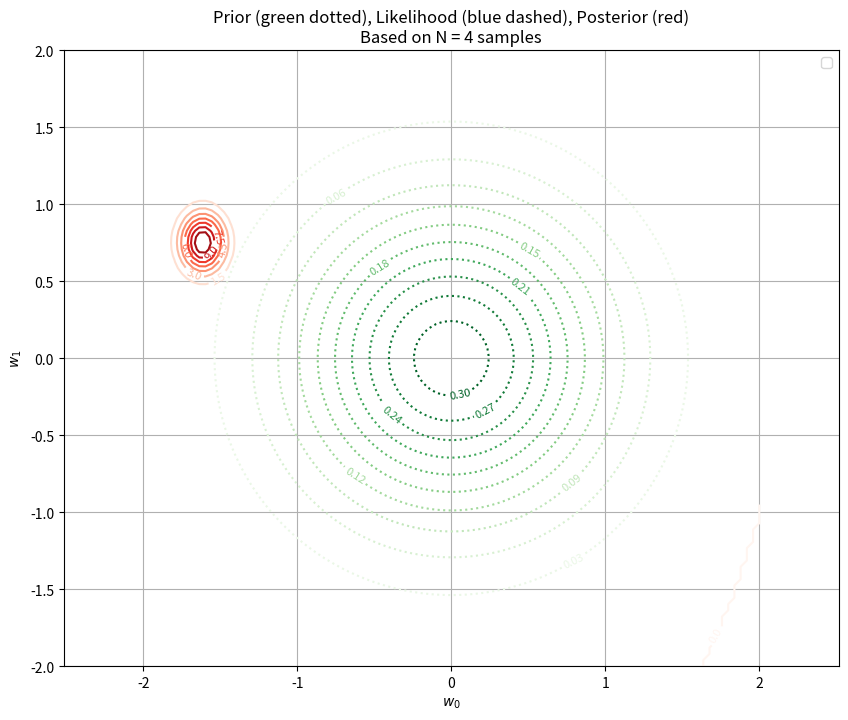
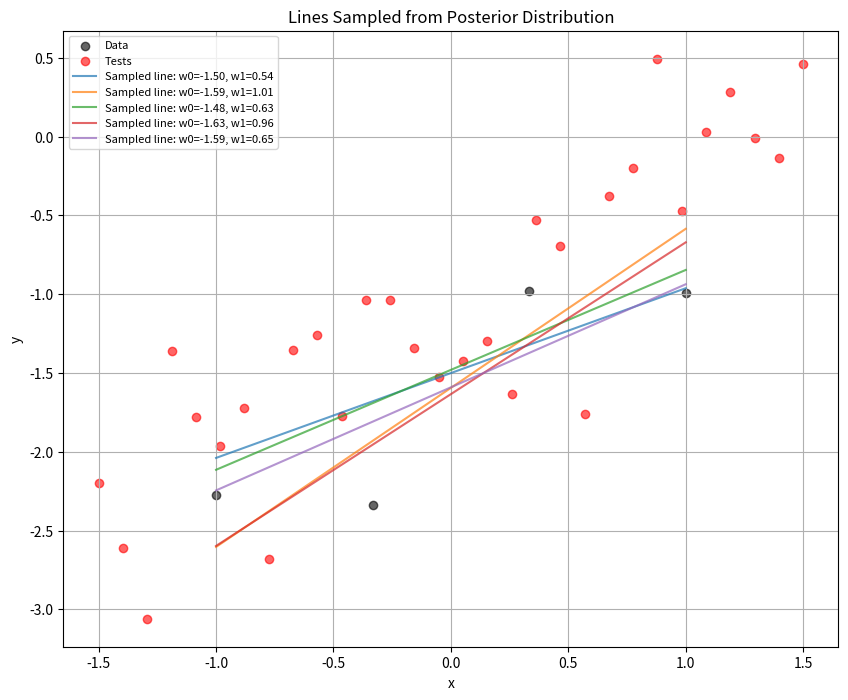
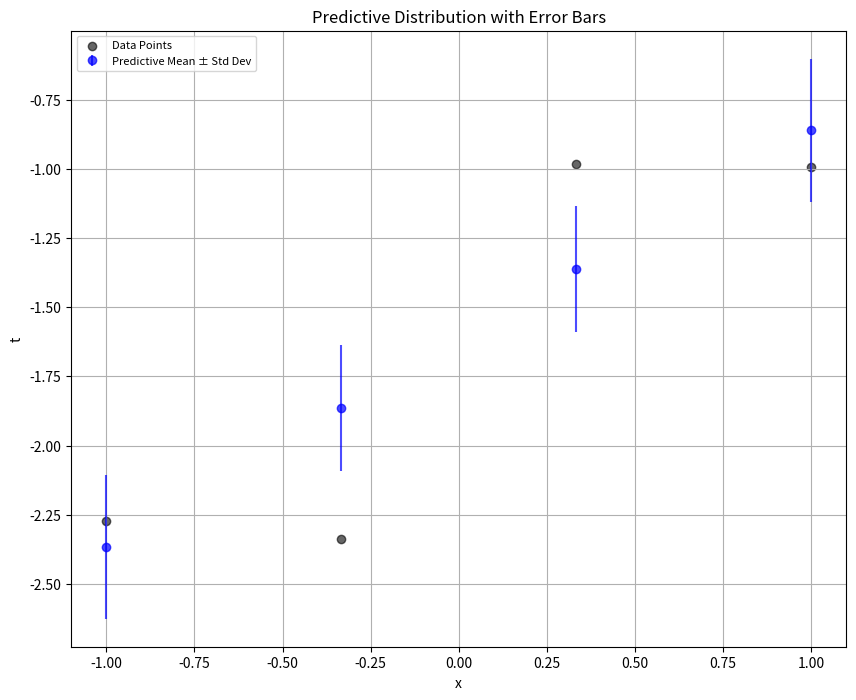

Source code (Python) for these figures, in order:
import numpy as np
import matplotlib.pyplot as plt
from scipy.stats import multivariate_normal, norm

# === Parameters ===
alpha = 2.0  # Prior precision
beta = 25.0  # Likelihood precision (inverse of noise variance)
mean_prior = np.array([0.0, 0.0])
cov_prior = (1 / alpha) * np.eye(2)

true_w = np.array([-1.2, 0.9])  # True weights

N = 4 # len(x_all)  # Use all samples for this example


# === Generate Synthetic Data ===
x_all = np.linspace(-1, 1, N)
X_all = np.vstack((np.ones_like(x_all), x_all)).T  # Xest - Design matrix (100, 2)
t_all = X_all @ true_w + np.random.normal(0, np.sqrt(0.2), size=x_all.shape)

# === Choose N samples for training ===
X = X_all[:N]
t = t_all[:N]


# === Grid over weight space ===
w0 = np.linspace(-2, 2, 100)
w1 = np.linspace(-2, 2, 100)
W0, W1 = np.meshgrid(w0, w1)
grid = np.dstack((W0, W1))
grid_shape = W0.shape

# === Compute Prior over grid ===
prior = multivariate_normal(mean_prior, cov_prior)
Z_prior = prior.pdf(grid)

# === Compute Likelihood over grid ===
def compute_likelihood_grid(X, t, beta, W0, W1):
    Z_likelihood = np.zeros_like(W0)
    for i in range(W0.shape[0]):
        for j in range(W0.shape[1]):
            w = np.array([W0[i, j], W1[i, j]])
            mu = X @ w
            likelihoods = norm.pdf(t, loc=mu, scale=np.sqrt(1/beta))
            Z_likelihood[i, j] = np.prod(likelihoods)
    return Z_likelihood

Z_likelihood = compute_likelihood_grid(X, t, beta, W0, W1)

# === Compute Posterior ===
S_N_inv = alpha * np.eye(2) + beta * X.T @ X
S_N = np.linalg.inv(S_N_inv)
m_N = beta * S_N @ X.T @ t
posterior = multivariate_normal(m_N, S_N)
Z_posterior = posterior.pdf(grid)

# === Plot All Three Contours ===
plt.figure(figsize=(10, 8))
contour_prior = plt.contour(W0, W1, Z_prior, levels=10, cmap='Greens', linestyles='dotted')
# contour_likelihood = plt.contour(W0, W1, Z_likelihood, levels=10, cmap='Blues', linestyles='dashed')
contour_posterior = plt.contour(W0, W1, Z_posterior, levels=10, cmap='Reds')

# Sample 5 random points from the posterior distribution

curves = [posterior.rvs() for _ in range(5)] 

plt.clabel(contour_prior, fontsize=8)
# plt.clabel(contour_likelihood, fontsize=8)
plt.clabel(contour_posterior, fontsize=8)

plt.title(f'Prior (green dotted), Likelihood (blue dashed), Posterior (red)\nBased on N = {N} samples')
plt.xlabel('$w_0$')
plt.ylabel('$w_1$')
plt.legend(['Prior', 'Likelihood', 'Posterior'], loc='upper right')
plt.grid(True)
plt.axis('equal')
plt.show()


tests_all= np.linspace(-1.5, 1.5, 30)
Test_all = np.vstack((np.ones_like(tests_all), tests_all)).T
t_tests = Test_all @ true_w + np.random.normal(0, np.sqrt(0.2), size=tests_all.shape)

# Plot y = w0 + w1x for sampled weights
plt.figure(figsize=(10, 8))
plt.scatter(x_all, t_all, label="Data", color="black", alpha=0.6)  # Plot the data points
# plt.scatter(t_tests, tests_all, label="Tests", color="red", alpha=0.6)
# Generate x values for the line
#x_all = np.linspace(-1, 1, 100)
plt.scatter(tests_all, t_tests, label="Tests", color="red", alpha=0.6)

# Plot lines for each sampled weight
for curve in curves:
    w0_sample, w1_sample = curve
    y_line = w0_sample + w1_sample * x_all
    plt.plot(x_all, y_line, label=f"Sampled line: w0={w0_sample:.2f}, w1={w1_sample:.2f}", alpha=0.7)

plt.title("Lines Sampled from Posterior Distribution")
plt.xlabel("x")
plt.ylabel("y")
plt.legend(loc="upper left", fontsize=8)
plt.grid(True)

plt.savefig('posterior.png')
plt.show()





predictive_means = []
predictive_stds = []

for x in x_all:
    phi_x = np.array([1, x])  # Design vector for input x
    mean = m_N.T @ phi_x        # Predictive mean
    variance = (1 / beta) + phi_x @ S_N @ phi_x.T  # Predictive variance
    predictive_means.append(mean)
    predictive_stds.append(np.sqrt(variance))


# Convert to numpy arrays for easier handling
predictive_means = np.array(predictive_means)
predictive_stds = np.array(predictive_stds)

# Plot data points with error bars
plt.figure(figsize=(10, 8))
plt.errorbar(x_all, predictive_means, yerr=predictive_stds, fmt='o', color='blue', label="Predictive Mean ± Std Dev", alpha=0.7)
plt.scatter(x_all, t_all, color='black', label="Data Points", alpha=0.6)

# Add title and labels
plt.title("Predictive Distribution with Error Bars")
plt.xlabel("x")
plt.ylabel("t")
plt.legend(loc="upper left", fontsize=8)
plt.grid(True)

# Save and show the plot
plt.savefig('predictive_error_bars.png')
plt.show()

plt.savefig('prediction_task_1_5.png')